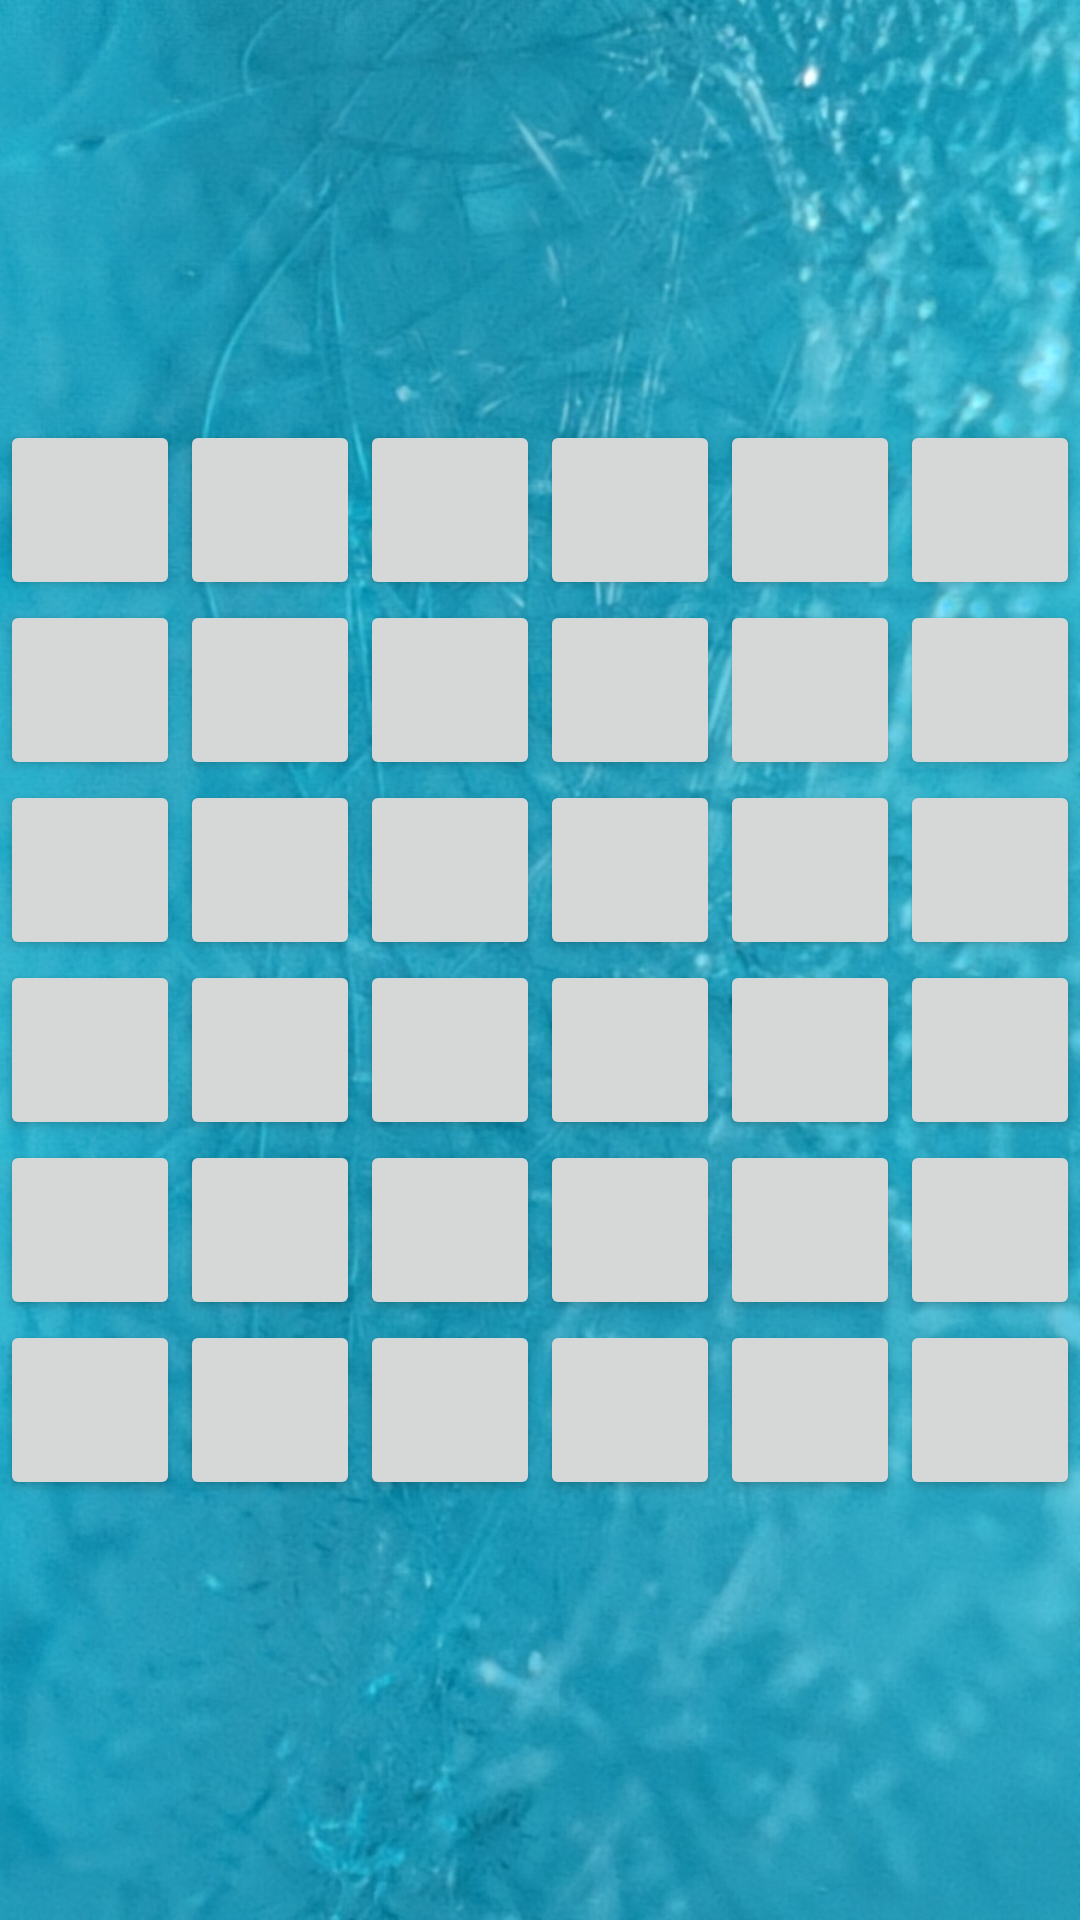

This screen was rendered from an Android layout file. Write that file and the resources it references.
<!-- AndroidManifest.xml: application theme Theme.Double_TicTacToe -->
<!-- res/layout/activityfieldgame.xml -->
<?xml version="1.0" encoding="utf-8"?>
<RelativeLayout xmlns:android="http://schemas.android.com/apk/res/android"
    android:layout_width="match_parent"
    android:background="@drawable/background_picture_3_1"
    android:layout_height="match_parent">


    <TableLayout
        android:layout_centerInParent="true"
        android:layout_width="wrap_content"
        android:layout_height="wrap_content">

        <TableRow
            android:layout_width="match_parent"
            android:layout_height="match_parent" >

            <Button
                android:id="@+id/button1_1"
                android:onClick="clcBtn1_1"
                android:layout_width="60dp"
                android:layout_height="60dp"
                />

            <Button
                android:id="@+id/button1_2"
                android:onClick="clcBtn1_2"
                android:layout_width="60dp"
                android:layout_height="60dp"
                />

            <Button
                android:id="@+id/button1_3"
                android:onClick="clcBtn1_3"
                android:layout_width="60dp"
                android:layout_height="60dp"
                />
            <Button
                android:id="@+id/button1_4"
                android:onClick="clcBtn1_4"
                android:layout_width="60dp"
                android:layout_height="60dp"
                />
            <Button
                android:id="@+id/button1_5"
                android:onClick="clcBtn1_5"
                android:layout_width="60dp"
                android:layout_height="60dp"
                />
            <Button
                android:id="@+id/button1_6"
                android:onClick="clcBtn1_6"
                android:layout_width="60dp"
                android:layout_height="60dp"
                />

        </TableRow>

        <TableRow
            android:layout_width="match_parent"
            android:layout_height="match_parent" >

            <Button
                android:id="@+id/button2_1"
                android:onClick="clcBtn2_1"
                android:layout_width="60dp"
                android:layout_height="60dp"
                />
            <Button
                android:id="@+id/button2_2"
                android:onClick="clcBtn2_2"
                android:layout_width="60dp"
                android:layout_height="60dp"
                />
            <Button
                android:id="@+id/button2_3"
                android:onClick="clcBtn2_3"
                android:layout_width="60dp"
                android:layout_height="60dp"
                />
            <Button
                android:id="@+id/button2_4"
                android:onClick="clcBtn2_4"
                android:layout_width="60dp"
                android:layout_height="60dp"
                />
            <Button
                android:id="@+id/button2_5"
                android:onClick="clcBtn2_5"
                android:layout_width="60dp"
                android:layout_height="60dp"
                />
            <Button
                android:id="@+id/button2_6"
                android:onClick="clcBtn2_6"
                android:layout_width="60dp"
                android:layout_height="60dp"
                />
        </TableRow>

        <TableRow
            android:layout_width="match_parent"
            android:layout_height="match_parent" >

            <Button
                android:id="@+id/button3_1"
                android:onClick="clcBtn3_1"
                android:layout_width="60dp"
                android:layout_height="60dp"
                />
            <Button
                android:id="@+id/button3_2"
                android:onClick="clcBtn3_2"
                android:layout_width="60dp"
                android:layout_height="60dp"
                />
            <Button
                android:id="@+id/button3_3"
                android:onClick="clcBtn3_3"
                android:layout_width="60dp"
                android:layout_height="60dp"
                />
            <Button
                android:id="@+id/button3_4"
                android:onClick="clcBtn3_4"
                android:layout_width="60dp"
                android:layout_height="60dp"
                />
            <Button
                android:id="@+id/button3_5"
                android:onClick="clcBtn3_5"
                android:layout_width="60dp"
                android:layout_height="60dp"
                />
            <Button
                android:id="@+id/button3_6"
                android:onClick="clcBtn3_6"
                android:layout_width="60dp"
                android:layout_height="60dp"
                />

        </TableRow>

        <TableRow
            android:layout_width="match_parent"
            android:layout_height="match_parent" >

            <Button
                android:id="@+id/button4_1"
                android:onClick="clcBtn4_1"
                android:layout_width="60dp"
                android:layout_height="60dp"
                />
            <Button
                android:id="@+id/button4_2"
                android:onClick="clcBtn4_2"
                android:layout_width="60dp"
                android:layout_height="60dp"
                />
            <Button
                android:id="@+id/button4_3"
                android:onClick="clcBtn4_3"
                android:layout_width="60dp"
                android:layout_height="60dp"
                />
            <Button
                android:id="@+id/button4_4"
                android:onClick="clcBtn4_4"
                android:layout_width="60dp"
                android:layout_height="60dp"
                />
            <Button
                android:id="@+id/button4_5"
                android:onClick="clcBtn4_5"
                android:layout_width="60dp"
                android:layout_height="60dp"
                />
            <Button
                android:id="@+id/button4_6"
                android:onClick="clcBtn4_6"
                android:layout_width="60dp"
                android:layout_height="60dp"
                />
        </TableRow>

        <TableRow
            android:layout_width="match_parent"
            android:layout_height="match_parent" >

            <Button
                android:id="@+id/button5_1"
                android:onClick="clcBtn5_1"
                android:layout_width="60dp"
                android:layout_height="60dp"
                />
            <Button
                android:id="@+id/button5_2"
                android:onClick="clcBtn5_2"
                android:layout_width="60dp"
                android:layout_height="60dp"
                />
            <Button
                android:id="@+id/button5_3"
                android:onClick="clcBtn5_3"
                android:layout_width="60dp"
                android:layout_height="60dp"
                />
            <Button
                android:id="@+id/button5_4"
                android:onClick="clcBtn5_4"
                android:layout_width="60dp"
                android:layout_height="60dp"
                />
            <Button
                android:id="@+id/button5_5"
                android:onClick="clcBtn5_5"
                android:layout_width="60dp"
                android:layout_height="60dp"
                />
            <Button
                android:id="@+id/button5_6"
                android:onClick="clcBtn5_6"
                android:layout_width="60dp"
                android:layout_height="60dp"
                />
        </TableRow>

        <TableRow
            android:layout_width="match_parent"
            android:layout_height="match_parent" >

            <Button
                android:id="@+id/button6_1"
                android:layout_width="60dp"
                android:layout_height="60dp"
                />
            <Button
                android:id="@+id/button6_2"
                android:onClick="clcBtn6_2"
                android:layout_width="60dp"
                android:layout_height="60dp"
                />
            <Button
                android:id="@+id/button6_3"
                android:onClick="clcBtn6_3"
                android:layout_width="60dp"
                android:layout_height="60dp"
                />
            <Button
                android:id="@+id/button6_4"
                android:onClick="clcBtn6_4"
                android:layout_width="60dp"
                android:layout_height="60dp"
                />
            <Button
                android:id="@+id/button6_5"
                android:onClick="clcBtn6_5"
                android:layout_width="60dp"
                android:layout_height="60dp"
                />
            <Button
                android:id="@+id/button6_6"
                android:onClick="clcBtn6_6"
                android:layout_width="60dp"
                android:layout_height="60dp"
                />
        </TableRow>

    </TableLayout>
</RelativeLayout>
<!-- resources referenced by this layout -->
<resources>
  <!-- drawable background_picture_3_1: jpg bitmap (drawable, 605378 bytes) -->
  <style name="Theme.Double_TicTacToe" parent="Base.Theme.Double_TicTacToe" />
  <style name="Base.Theme.Double_TicTacToe" parent="Theme.AppCompat.Light.NoActionBar">
          
          
      </style>
</resources>
